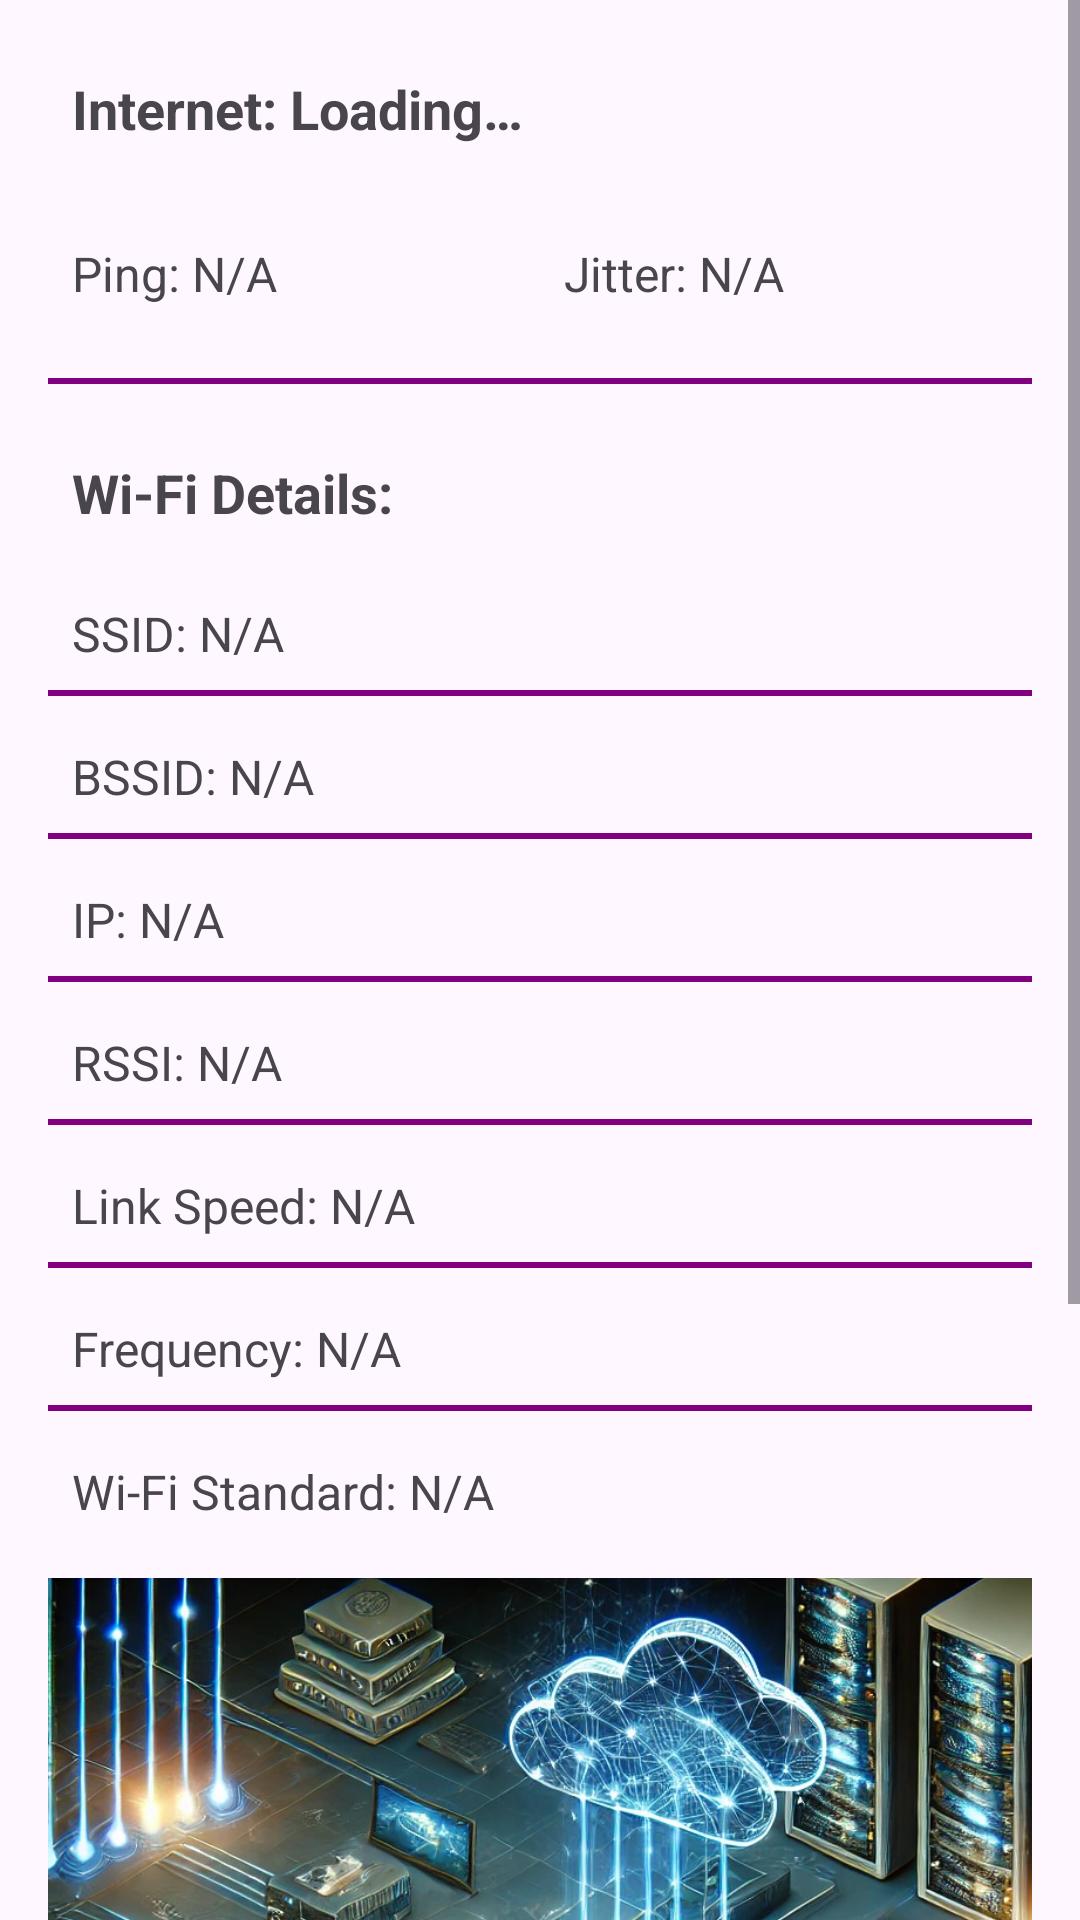

Reconstruct the res/layout file that produces this screen, plus the resources it refers to.
<!-- AndroidManifest.xml: application theme Theme.MID -->
<!-- res/layout/activity_wifi.xml -->
<ScrollView xmlns:android="http://schemas.android.com/apk/res/android"
    android:layout_width="match_parent"
    android:layout_height="match_parent">

    <LinearLayout
        android:layout_width="match_parent"
        android:layout_height="wrap_content"
        android:orientation="vertical"
        android:padding="16dp">

        
        <TextView
            android:id="@+id/internetStatusText"
            android:layout_width="wrap_content"
            android:layout_height="wrap_content"
            android:text="@string/internet_loading"
            android:textSize="18sp"
            android:textStyle="bold"
            android:padding="8dp"
            android:layout_marginBottom="16dp"/>

        
        <LinearLayout
            android:layout_width="match_parent"
            android:layout_height="wrap_content"
            android:orientation="horizontal"
            android:layout_marginBottom="16dp">

            <TextView
                android:id="@+id/pingText"
                android:layout_width="0dp"
                android:layout_height="wrap_content"
                android:layout_weight="1"
                android:text="@string/ping_na"
                android:textSize="16sp"
                android:padding="8dp"/>

            <TextView
                android:id="@+id/jitterText"
                android:layout_width="0dp"
                android:layout_height="wrap_content"
                android:layout_weight="1"
                android:text="@string/jitter_na"
                android:textSize="16sp"
                android:padding="8dp"/>
        </LinearLayout>

        
        <View
            android:layout_width="match_parent"
            android:layout_height="2dp"
            android:background="@color/divider_color"
            android:layout_marginBottom="16dp"/>

        
        <TextView
            android:id="@+id/wifiDetailsTitle"
            android:layout_width="wrap_content"
            android:layout_height="wrap_content"
            android:text="@string/label_wifi_details"
            android:textSize="18sp"
            android:textStyle="bold"
            android:padding="8dp"
            android:layout_marginBottom="8dp"/>

        
        <TextView
            android:id="@+id/ssidText"
            android:layout_width="wrap_content"
            android:layout_height="wrap_content"
            android:text="@string/ssid_na"
            android:textSize="16sp"
            android:padding="8dp"/>

        <View
            android:layout_width="match_parent"
            android:layout_height="2dp"
            android:background="@color/divider_color"
            android:layout_marginBottom="8dp"/>

        
        <TextView
            android:id="@+id/bssidText"
            android:layout_width="wrap_content"
            android:layout_height="wrap_content"
            android:text="@string/bssid_na"
            android:textSize="16sp"
            android:padding="8dp"/>

        <View
            android:layout_width="match_parent"
            android:layout_height="2dp"
            android:background="@color/divider_color"
            android:layout_marginBottom="8dp"/>

        
        <TextView
            android:id="@+id/ipText"
            android:layout_width="wrap_content"
            android:layout_height="wrap_content"
            android:text="@string/ip_na"
            android:textSize="16sp"
            android:padding="8dp"/>

        <View
            android:layout_width="match_parent"
            android:layout_height="2dp"
            android:background="@color/divider_color"
            android:layout_marginBottom="8dp"/>

        
        <TextView
            android:id="@+id/rssiText"
            android:layout_width="wrap_content"
            android:layout_height="wrap_content"
            android:text="@string/rssi_na"
            android:textSize="16sp"
            android:padding="8dp"/>

        <View
            android:layout_width="match_parent"
            android:layout_height="2dp"
            android:background="@color/divider_color"
            android:layout_marginBottom="8dp"/>

        
        <TextView
            android:id="@+id/linkSpeedText"
            android:layout_width="wrap_content"
            android:layout_height="wrap_content"
            android:text="@string/link_speed_na"
            android:textSize="16sp"
            android:padding="8dp"/>

        <View
            android:layout_width="match_parent"
            android:layout_height="2dp"
            android:background="@color/divider_color"
            android:layout_marginBottom="8dp"/>

        
        <TextView
            android:id="@+id/frequencyText"
            android:layout_width="wrap_content"
            android:layout_height="wrap_content"
            android:text="@string/frequency_na"
            android:textSize="16sp"
            android:padding="8dp"/>

        <View
            android:layout_width="match_parent"
            android:layout_height="2dp"
            android:background="@color/divider_color"
            android:layout_marginBottom="8dp"/>

        
        <TextView
            android:id="@+id/wifiStandardText"
            android:layout_width="wrap_content"
            android:layout_height="wrap_content"
            android:text="@string/wifi_standard_na"
            android:textSize="16sp"
            android:padding="8dp"/>

        <ImageView
            android:id="@+id/phoneHardwareImage"
            android:layout_width="400dp"
            android:layout_height="400dp"
            android:layout_marginTop="10dp"
            android:scaleType="fitCenter"
            android:src="@drawable/network"
            android:contentDescription="@string/network_img_desc"/>

    </LinearLayout>

</ScrollView>
<!-- resources referenced by this layout -->
<resources>
  <color name="divider_color">#800080</color>
  <!-- drawable network: png bitmap (drawable, 503186 bytes) -->
  <string name="bssid_na">BSSID: N/A</string>
  <string name="frequency_na">Frequency: N/A</string>
  <string name="internet_loading">Internet: Loading…</string>
  <string name="ip_na">IP: N/A</string>
  <string name="jitter_na">Jitter: N/A</string>
  <string name="label_wifi_details">Wi-Fi Details:</string>
  <string name="link_speed_na">Link Speed: N/A</string>
  <string name="network_img_desc">Network image</string>
  <string name="ping_na">Ping: N/A</string>
  <string name="rssi_na">RSSI: N/A</string>
  <string name="ssid_na">SSID: N/A</string>
  <string name="wifi_standard_na">Wi-Fi Standard: N/A</string>
  <style name="Theme.MID" parent="Base.Theme.MID" />
  <style name="Base.Theme.MID" parent="Theme.Material3.DayNight.NoActionBar">
          
          
      </style>
</resources>
